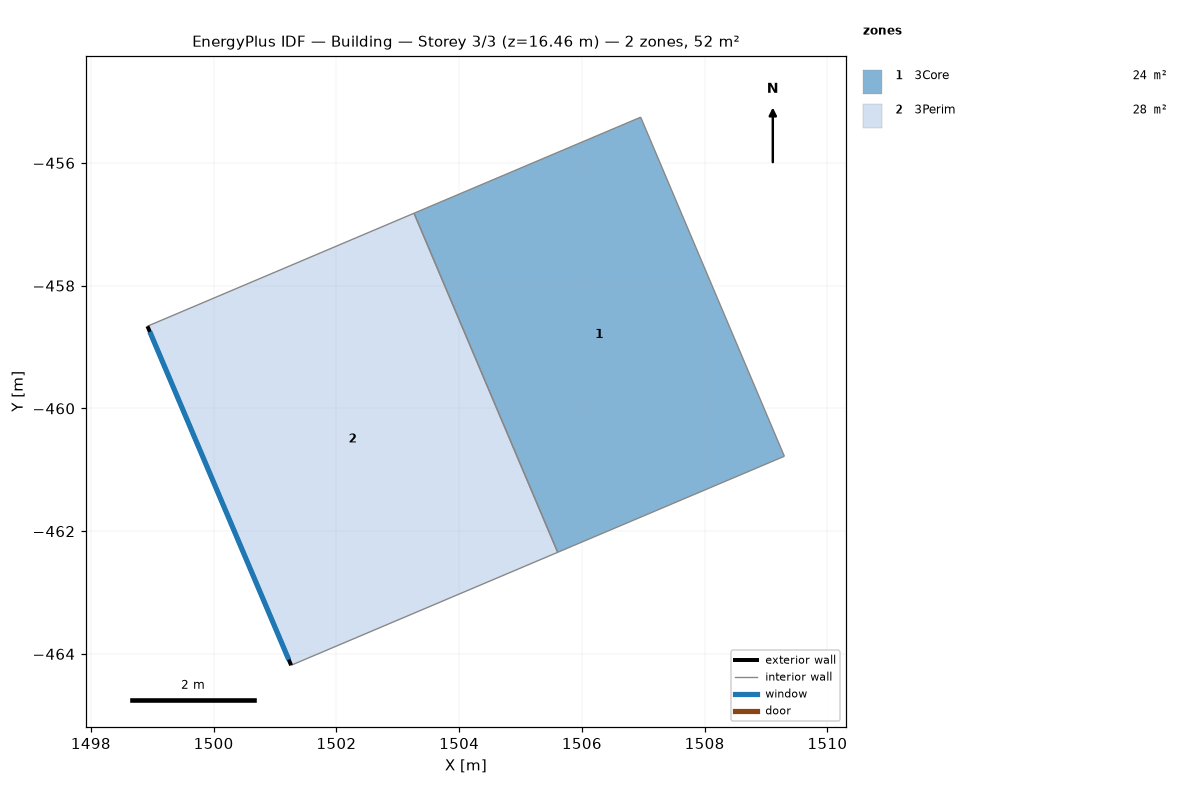
=== STOREY PLAN SPEC (per zone: floor XY polygon, exterior-wall plan segments, windows/doors) ===
zone 1: 3Core  (24.1 m²)
  floor: (1503.26, -456.82) (1506.96, -455.25) (1509.30, -460.78) (1505.61, -462.34)
  interior walls: 4
zone 2: 3Perim  (28.3 m²)
  floor: (1498.92, -458.66) (1503.26, -456.82) (1505.61, -462.34) (1501.26, -464.18)
  exterior wall: (1501.26, -464.18) – (1498.92, -458.66)  [6.0 m]
    window: (1501.22, -464.09) – (1498.96, -458.75)  [14.8 m²]
  interior walls: 3

=== DERIVED (storey summary) ===
Building: Building
Storey: 3 of 3  (floor level z = 16.46 m)
Storey gross floor area: 52.4 m²
Zones on this storey: 2
  - 3Core: floor 24.1 m²
  - 3Perim: floor 28.3 m²; exterior wall 6.0 m (24.7 m²); 1 window(s) 14.8 m²; WWR 60.0%
Zone adjacency (shared interzone walls):
  - 3Core ↔ 3Perim